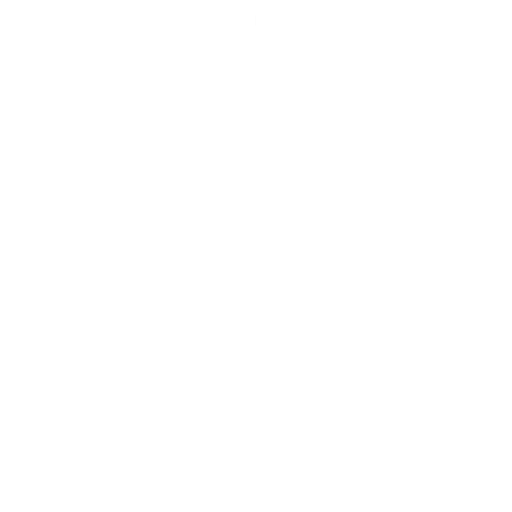
t = 0.00 s
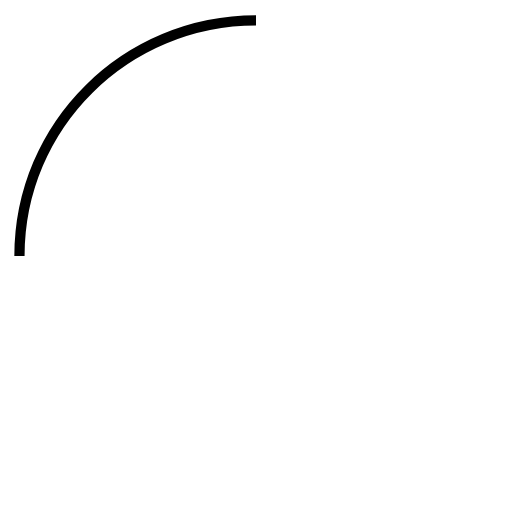
t = 1.09 s
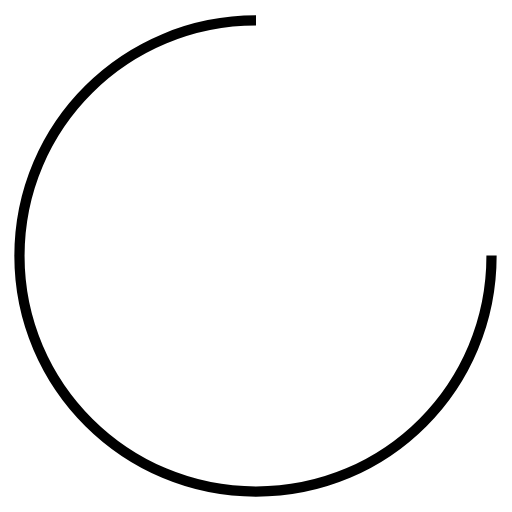
t = 3.26 s
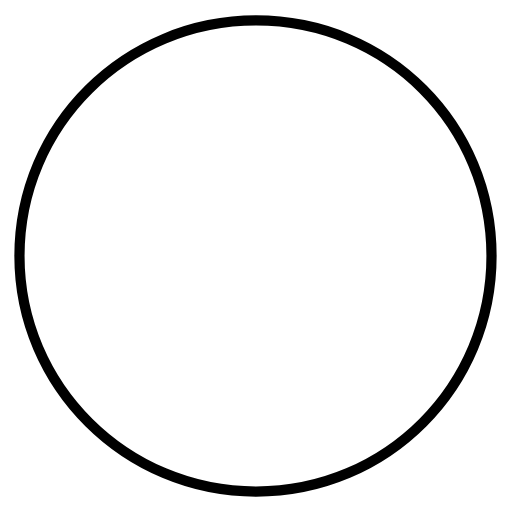
t = 4.34 s
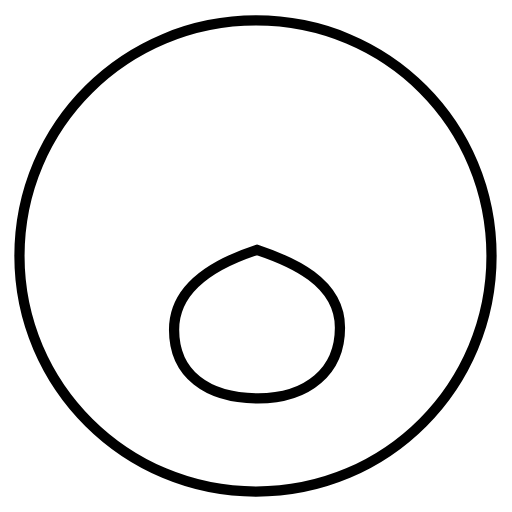
t = 5.78 s
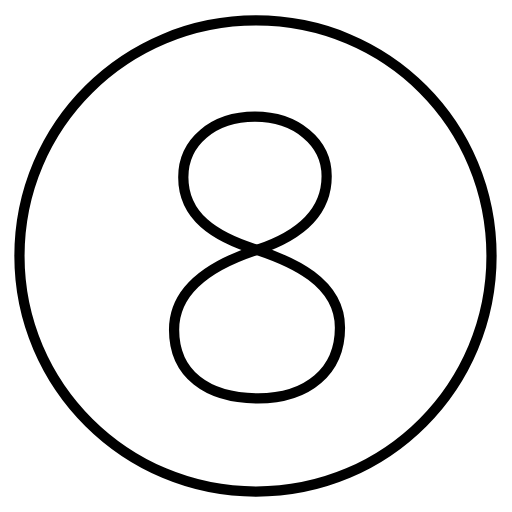
t = 7.04 s

The animated SVG that drew these frames (rendered in a browser with its animation timeline set to each time). Animation: 3 SMIL elements (animate=3); one cycle of 7.04 s.

<?xml version='1.0' encoding='utf-8'?>
<svg viewBox="0.0 -6.0 50.0 50.0" version="1.1" xmlns="http://www.w3.org/2000/svg"><rect x="-1000" y="-1000" width="2000" height="2000" stroke="white" fill="white" /><g style="fill:none;stroke:#000000;stroke-width:1"><path d="M 25.0 -42.0 C 12.3 -42.0 1.9 -31.8 1.9 -19.0 C 1.9 -6.3 12.3 4.0 25.0 4.0 C 37.8 4.0 48.0 -6.3 48.0 -19.0 C 48.0 -31.8 37.8 -42.0 25.0 -42.0 Z " transform="translate(0.0 38.0)" stroke-dasharray="144.74944890517503" stroke-dashoffset="144.74944890517503"><animate attributeName="stroke-dashoffset" from="144.74944890517503" to="0" dur="4.342483467155251s" begin="0s" fill="freeze" /></path><path d="M 25.2 -5.1 C 30.1 -5.1 33.2 -7.8 33.2 -12.0 C 33.2 -16.5 28.4 -18.5 25.1 -19.6 C 19.6 -17.8 17.0 -15.2 17.0 -11.8 C 17.0 -7.5 20.2 -5.1 25.2 -5.1 Z " transform="translate(0.0 38.0)" stroke-dasharray="47.87393798153548" stroke-dashoffset="47.87393798153548"><animate attributeName="stroke-dashoffset" from="47.87393798153548" to="0" dur="1.4362181394460642s" begin="4.342483467155251s" fill="freeze" /></path><path d="M 25.1 -19.6 C 29.6 -21.1 31.9 -23.5 31.9 -26.8 C 31.9 -30.1 28.9 -32.6 24.9 -32.6 C 20.8 -32.6 17.9 -30.1 17.9 -26.7 C 17.9 -22.9 20.9 -20.9 25.1 -19.6 Z" transform="translate(0.0 38.0)" stroke-dasharray="41.933205601857786" stroke-dashoffset="41.933205601857786"><animate attributeName="stroke-dashoffset" from="41.933205601857786" to="0" dur="1.2579961680557334s" begin="5.778701606601315s" fill="freeze" /></path></g></svg>
